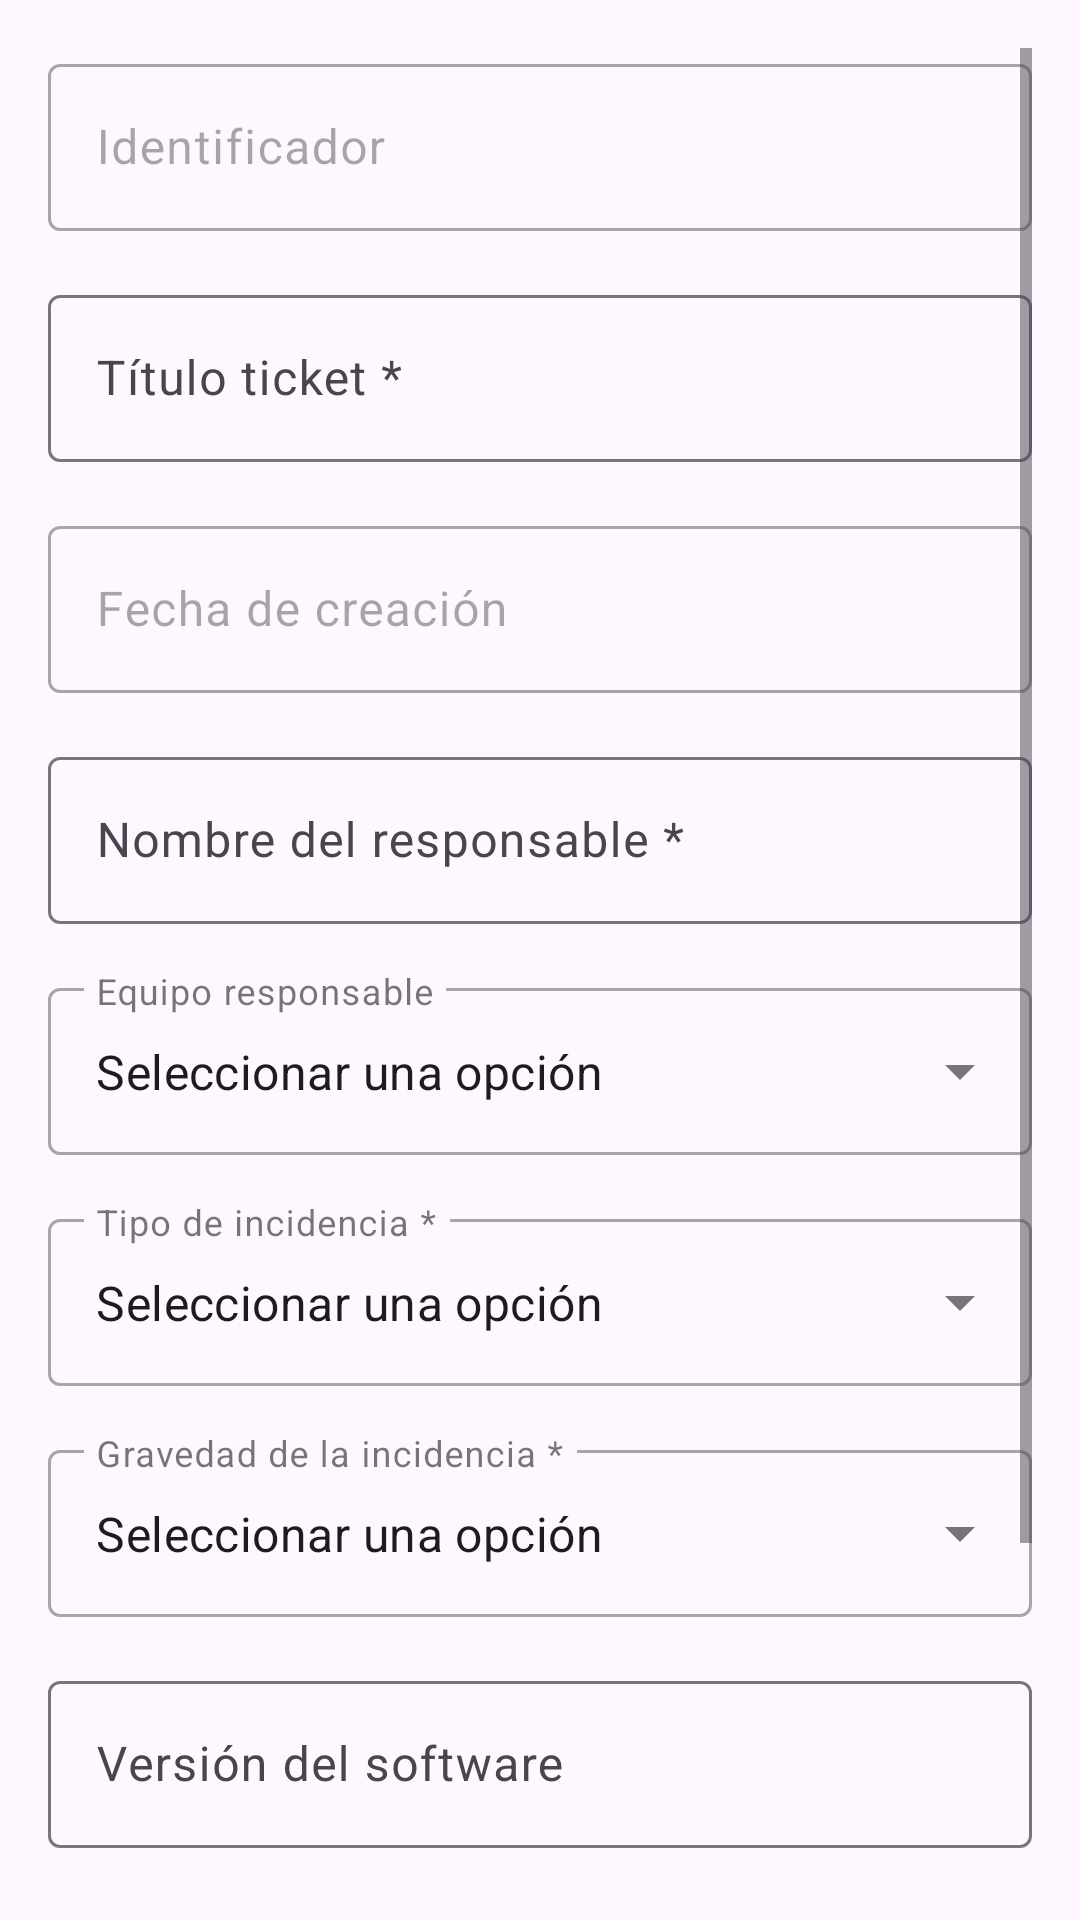

The Android layout XML behind this screen, and the referenced resources:
<!-- AndroidManifest.xml: application theme Theme.PruebaTickets -->
<!-- res/layout/activity_ticket.xml -->
<?xml version="1.0" encoding="utf-8"?>
<ScrollView
    xmlns:android="http://schemas.android.com/apk/res/android"
    xmlns:tools="http://schemas.android.com/tools"
    xmlns:app="http://schemas.android.com/apk/res-auto"
    android:layout_width="match_parent"
    android:layout_height="match_parent"
    tools:context=".TicketActivity"
    android:padding="16dp">

    <LinearLayout
        android:layout_width="match_parent"
        android:layout_height="wrap_content"
        android:orientation="vertical">

        <com.google.android.material.textfield.TextInputLayout
            android:id="@+id/id_ticket_layout"
            android:layout_width="match_parent"
            android:layout_height="wrap_content"
            android:hint="@string/id_ticket"
            android:layout_marginBottom="16dp"
            android:enabled="false">

            <com.google.android.material.textfield.TextInputEditText
                android:id="@+id/id_ticket_edit_text"
                android:layout_width="match_parent"
                android:layout_height="wrap_content"
                />

        </com.google.android.material.textfield.TextInputLayout>

        <com.google.android.material.textfield.TextInputLayout
            android:id="@+id/titulo_ticket_layout"
            android:layout_width="match_parent"
            android:layout_height="wrap_content"
            android:hint="@string/titulo_ticket"
            android:layout_marginBottom="16dp">

            <com.google.android.material.textfield.TextInputEditText
                android:id="@+id/titulo_ticket_edit_text"
                android:layout_width="match_parent"
                android:layout_height="wrap_content"
                />

        </com.google.android.material.textfield.TextInputLayout>

        <com.google.android.material.textfield.TextInputLayout
            android:id="@+id/fecha_creacion_layout"
            android:layout_width="match_parent"
            android:layout_height="wrap_content"
            android:hint="@string/fecha_creacion"
            android:layout_marginBottom="16dp"
            android:enabled="false">

            <com.google.android.material.textfield.TextInputEditText
                android:id="@+id/fecha_creacion_edit_text"
                android:layout_width="match_parent"
                android:layout_height="wrap_content"
                />

        </com.google.android.material.textfield.TextInputLayout>

        <com.google.android.material.textfield.TextInputLayout
            android:id="@+id/nombre_responsable_layout"
            android:layout_width="match_parent"
            android:layout_height="wrap_content"
            android:hint="@string/nombre_responsable"
            android:layout_marginBottom="16dp">

            <com.google.android.material.textfield.TextInputEditText
                android:id="@+id/nombre_responsable_edit_text"
                android:layout_width="match_parent"
                android:layout_height="wrap_content"
                />

        </com.google.android.material.textfield.TextInputLayout>

        <com.google.android.material.textfield.TextInputLayout
            style="@style/Widget.MaterialComponents.TextInputLayout.OutlinedBox.ExposedDropdownMenu"
            android:layout_width="match_parent"
            android:layout_height="wrap_content"
            android:hint="@string/equipo_responsable"
            android:layout_marginBottom="16dp">

            <AutoCompleteTextView
                android:id="@+id/equipo_responsable"
                android:layout_width="match_parent"
                android:layout_height="match_parent"
                android:layout_weight="1"
                android:text="@string/elegir_opcion"
                android:inputType="none"
                />

        </com.google.android.material.textfield.TextInputLayout>

        <com.google.android.material.textfield.TextInputLayout
            style="@style/Widget.MaterialComponents.TextInputLayout.OutlinedBox.ExposedDropdownMenu"
            android:id="@+id/tipo_incidencia_layout"
            android:layout_width="match_parent"
            android:layout_height="wrap_content"
            android:hint="@string/tipo_incidencia"
            android:layout_marginBottom="16dp">

            <AutoCompleteTextView
                android:id="@+id/tipo_incidencia"
                android:layout_width="match_parent"
                android:layout_height="wrap_content"
                android:layout_weight="1"
                android:text="@string/elegir_opcion"
                android:inputType="none"
                />

        </com.google.android.material.textfield.TextInputLayout>

        <com.google.android.material.textfield.TextInputLayout
            style="@style/Widget.MaterialComponents.TextInputLayout.OutlinedBox.ExposedDropdownMenu"
            android:id="@+id/gravedad_incidencia_layout"
            android:layout_width="match_parent"
            android:layout_height="wrap_content"
            android:hint="@string/gravedad_incidencia"
            android:layout_marginBottom="16dp">

            <AutoCompleteTextView
                android:id="@+id/gravedad_incidencia"
                android:layout_width="match_parent"
                android:layout_height="wrap_content"
                android:layout_weight="1"
                android:text="@string/elegir_opcion"
                android:inputType="none"
                />

        </com.google.android.material.textfield.TextInputLayout>

        <com.google.android.material.textfield.TextInputLayout
            android:id="@+id/version_software_layout"
            android:layout_width="match_parent"
            android:layout_height="wrap_content"
            android:hint="@string/version_software"
            android:layout_marginBottom="16dp">

            <com.google.android.material.textfield.TextInputEditText
                android:id="@+id/version_software_edit_text"
                android:layout_width="match_parent"
                android:layout_height="wrap_content"
                />

        </com.google.android.material.textfield.TextInputLayout>

        <com.google.android.material.textfield.TextInputLayout
            android:id="@+id/descripcion_layout"
            android:layout_width="match_parent"
            android:layout_height="wrap_content"
            android:hint="@string/descripcion">

            <com.google.android.material.textfield.TextInputEditText
                android:id="@+id/descripcion_edit_text"
                android:layout_width="match_parent"
                android:layout_height="wrap_content"
                />
        </com.google.android.material.textfield.TextInputLayout>

        <com.google.android.material.floatingactionbutton.ExtendedFloatingActionButton
            android:id="@+id/floating_action_button_guardar"
            android:layout_width="wrap_content"
            android:layout_height="wrap_content"
            android:layout_margin="16dp"
            android:layout_gravity="bottom|end"
            android:text="@string/guardar"
            app:icon="@drawable/ic_save" />

    </LinearLayout>

  </ScrollView>
<!-- resources referenced by this layout -->
<resources>
  <string name="descripcion">Descripción del problema *</string>
  <string name="elegir_opcion">Seleccionar una opción</string>
  <string name="equipo_responsable">Equipo responsable</string>
  <string name="fecha_creacion">Fecha de creación</string>
  <string name="gravedad_incidencia">Gravedad de la incidencia *</string>
  <string name="guardar">Guardar</string>
  <string name="id_ticket">Identificador</string>
  <string name="nombre_responsable">Nombre del responsable *</string>
  <string name="tipo_incidencia">Tipo de incidencia *</string>
  <string name="titulo_ticket">Título ticket *</string>
  <string name="version_software">Versión del software</string>
  <style name="Theme.PruebaTickets" parent="Base.Theme.PruebaTickets" />
  <style name="Base.Theme.PruebaTickets" parent="Theme.Material3.DayNight.NoActionBar">
          
          
      </style>
</resources>
